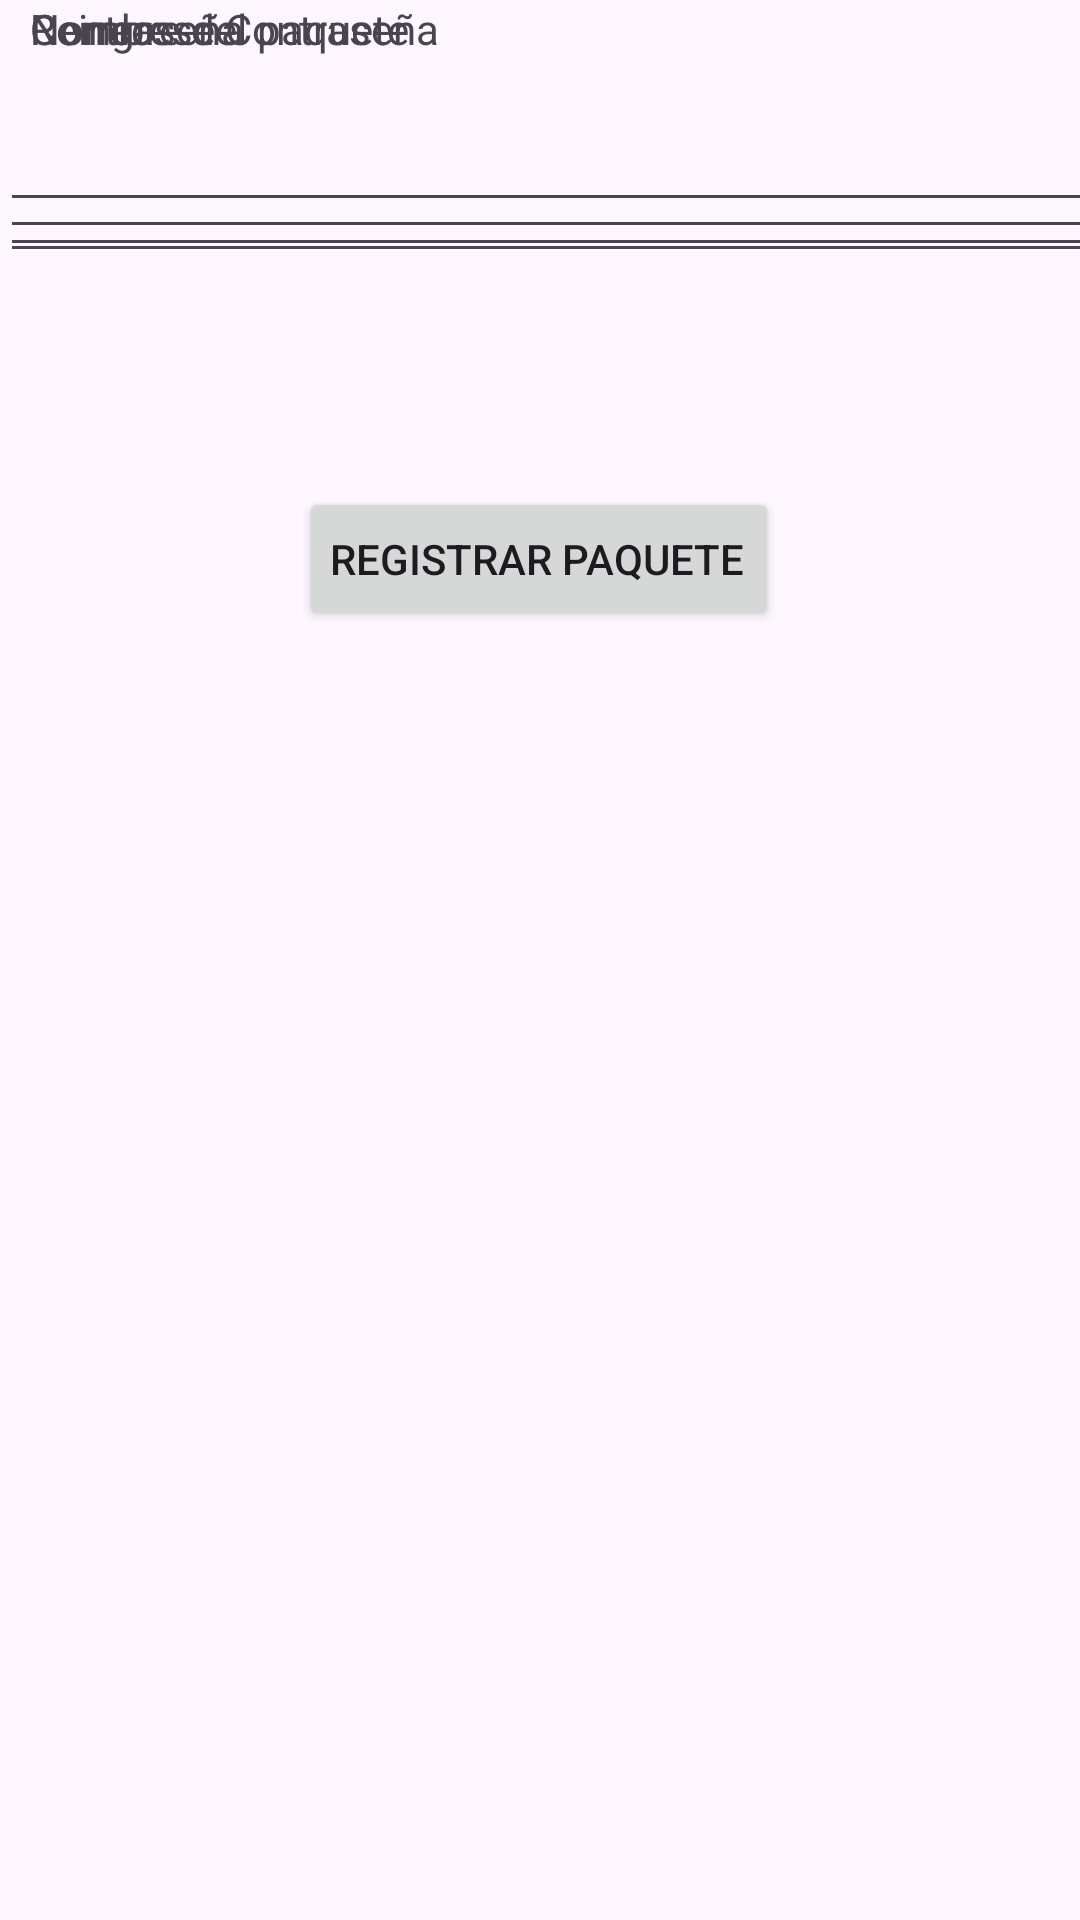

Here is an Android app screen rendered from its layout file. Give the layout XML and the strings, colors and styles it references.
<!-- AndroidManifest.xml: application theme Theme.Aplicacion_turimos -->
<!-- res/layout/activity_registrarpaquete.xml -->
<?xml version="1.0" encoding="utf-8"?>
<androidx.constraintlayout.widget.ConstraintLayout xmlns:android="http://schemas.android.com/apk/res/android"
    xmlns:app="http://schemas.android.com/apk/res-auto"
    xmlns:tools="http://schemas.android.com/tools"
    android:layout_width="match_parent"
    android:layout_height="match_parent"
    tools:context=".Registrarpaquete">

    <EditText
        android:id="@+id/ePaquete"
        android:layout_width="411dp"
        android:layout_height="44dp"
        android:layout_marginTop="20dp"
        android:ems="10"
        android:inputType="text"
        android:paddingLeft="10dp"
        app:layout_constraintEnd_toEndOf="parent"
        app:layout_constraintHorizontal_bias="0.0"
        app:layout_constraintStart_toStartOf="parent"
        app:layout_constraintTop_toBottomOf="@+id/textView48" />

    <TextView
        android:id="@+id/textView48"
        android:layout_width="wrap_content"
        android:layout_height="wrap_content"
        android:paddingLeft="10dp"
        android:text="Nombre del paquete"
        tools:layout_editor_absoluteX="0dp"
        tools:layout_editor_absoluteY="16dp" />

    <TextView
        android:id="@+id/textView49"
        android:layout_width="wrap_content"
        android:layout_height="wrap_content"
        android:paddingLeft="10dp"
        android:text="@string/correo"
        tools:layout_editor_absoluteX="0dp"
        tools:layout_editor_absoluteY="119dp" />

    <EditText
        android:id="@+id/etCorreo"
        android:layout_width="411dp"
        android:layout_height="39dp"
        android:layout_marginTop="16dp"
        android:ems="10"
        android:inputType="textEmailAddress"
        android:paddingLeft="10dp"
        app:layout_constraintEnd_toEndOf="parent"
        app:layout_constraintHorizontal_bias="0.0"
        app:layout_constraintStart_toStartOf="parent"
        app:layout_constraintTop_toBottomOf="@+id/textView49" />

    <TextView
        android:id="@+id/textView50"
        android:layout_width="wrap_content"
        android:layout_height="wrap_content"
        android:paddingLeft="10dp"
        android:text="@string/contrasena"
        tools:layout_editor_absoluteX="0dp"
        tools:layout_editor_absoluteY="227dp" />

    <EditText
        android:id="@+id/etPassword"
        android:layout_width="409dp"
        android:layout_height="46dp"
        android:layout_marginTop="24dp"
        android:ems="10"
        android:inputType="textPassword"
        android:paddingLeft="10dp"
        app:layout_constraintEnd_toEndOf="parent"
        app:layout_constraintHorizontal_bias="0.0"
        app:layout_constraintStart_toStartOf="parent"
        app:layout_constraintTop_toBottomOf="@+id/textView50" />

    <TextView
        android:id="@+id/textView51"
        android:layout_width="wrap_content"
        android:layout_height="wrap_content"
        android:paddingLeft="10dp"
        android:text="@string/contrasenia2"
        tools:layout_editor_absoluteX="0dp"
        tools:layout_editor_absoluteY="356dp" />

    <EditText
        android:id="@+id/etPassword2"
        android:layout_width="409dp"
        android:layout_height="40dp"
        android:layout_marginTop="32dp"
        android:ems="10"
        android:inputType="textPassword"
        android:paddingLeft="10dp"
        app:layout_constraintEnd_toEndOf="parent"
        app:layout_constraintHorizontal_bias="0.0"
        app:layout_constraintStart_toStartOf="parent"
        app:layout_constraintTop_toBottomOf="@+id/textView51" />

    <Button
        android:id="@+id/button6"
        android:layout_width="wrap_content"
        android:layout_height="wrap_content"
        android:layout_marginTop="52dp"
        android:onClick="registrar"
        android:paddingLeft="10dp"
        android:text="@string/btnRegistrarp"
        app:layout_constraintBottom_toBottomOf="parent"
        app:layout_constraintEnd_toEndOf="parent"
        app:layout_constraintHorizontal_bias="0.498"
        app:layout_constraintStart_toStartOf="parent"
        app:layout_constraintTop_toBottomOf="@+id/etPassword2"
        app:layout_constraintVertical_bias="0.043" />
</androidx.constraintlayout.widget.ConstraintLayout>
<!-- resources referenced by this layout -->
<resources>
  <string name="btnRegistrarp">Registrar paquete</string>
  <string name="contrasena">Contraseña</string>
  <string name="contrasenia2">Reingrese Contraseña</string>
  <string name="correo">Correo</string>
  <style name="Theme.Aplicacion_turimos" parent="Base.Theme.Aplicacion_turimos" />
  <style name="Base.Theme.Aplicacion_turimos" parent="Theme.Material3.DayNight.NoActionBar">
          
          
          <item name="colorPrimary">@color/primary</item>
          <item name="colorPrimaryVariant">@color/primary_dark</item>
          <item name="colorOnPrimary">@color/primary_light</item>
          
          <item name="colorSecondary">@color/accent</item>
          <item name="colorSecondaryVariant">@color/primary_dark</item>
          <item name="colorOnSecondary">@color/secondary_text</item>
      </style>
</resources>
